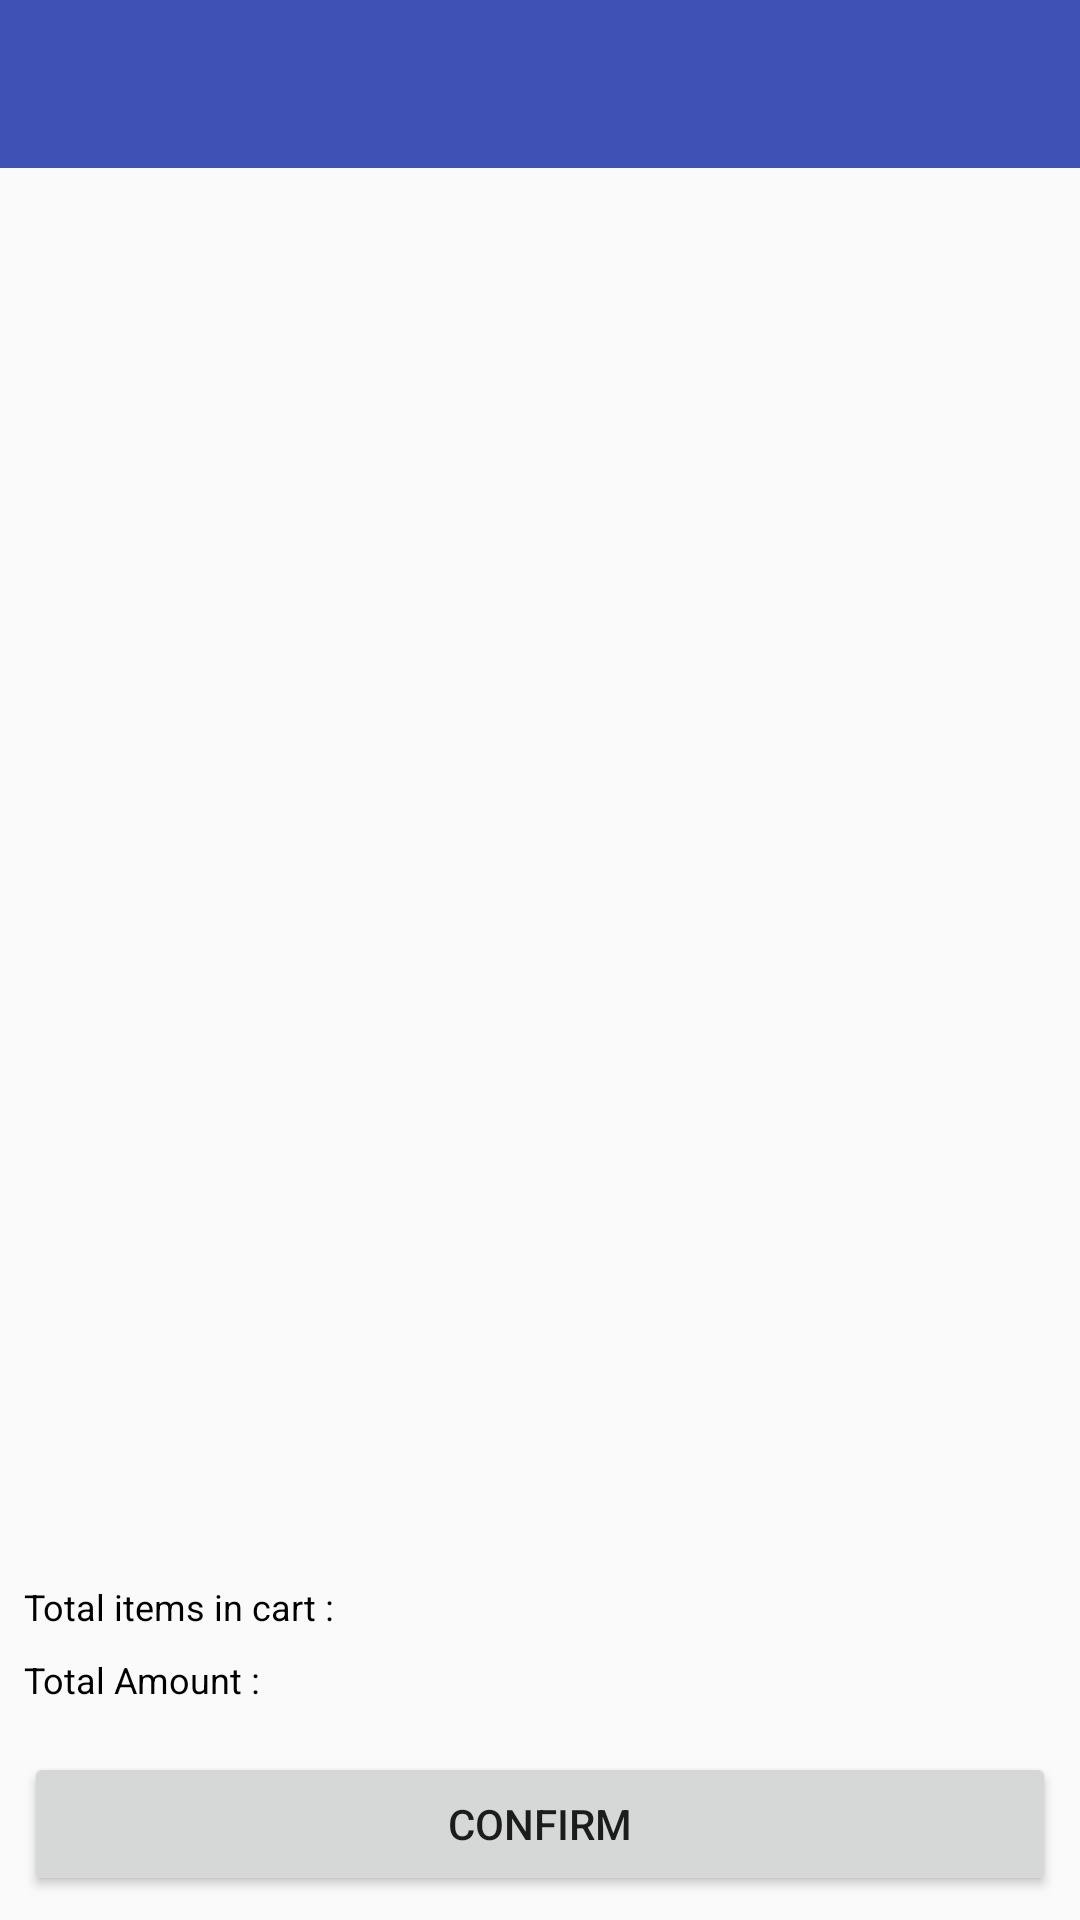

Write the Android layout XML for this screen, with the resource values it uses.
<!-- AndroidManifest.xml: activity theme AppTheme.NoActionBar -->
<!-- res/layout/activity_shopping_cart.xml -->
<?xml version="1.0" encoding="utf-8"?>
<RelativeLayout xmlns:android="http://schemas.android.com/apk/res/android"
    android:orientation="vertical" android:layout_width="match_parent"
    android:layout_height="match_parent">
    <include
        android:id="@+id/layout_toolbar"
        layout="@layout/includes_toolbar"
        android:layout_width="match_parent"
        android:layout_height="wrap_content"
        android:layout_alignParentTop="true"/>

    <android.support.v7.widget.RecyclerView
        android:id="@+id/recycler_cart_list"
        android:layout_width="match_parent"
        android:layout_height="match_parent"
        android:layout_below="@+id/layout_toolbar"
        android:layout_above="@+id/linear_summary_container"
        android:layout_margin="@dimen/margin8"/>

    <LinearLayout
        android:id="@+id/linear_empty_cart"
        android:layout_width="match_parent"
        android:layout_height="match_parent"
        android:orientation="vertical"
        android:layout_below="@+id/layout_toolbar"
        android:layout_above="@+id/linear_summary_container"
        android:visibility="gone"
        android:gravity="center">
        <TextView
            android:layout_width="wrap_content"
            android:layout_height="wrap_content"
            android:textSize="@dimen/text14"
            android:textColor="@color/black"
            android:text="@string/text_cart_no_items" />
    </LinearLayout>

    <LinearLayout
        android:id="@+id/linear_summary_container"
        android:layout_width="match_parent"
        android:layout_height="wrap_content"
        android:layout_above="@+id/linear_foorter"
        android:padding="@dimen/padding8"
        android:orientation="vertical">
        <LinearLayout
            android:layout_width="match_parent"
            android:layout_height="wrap_content"
            android:weightSum="2"
            android:orientation="horizontal">
            <TextView
                android:layout_width="wrap_content"
                android:layout_height="wrap_content"
                android:textSize="@dimen/text12"
                android:textColor="@color/black"
                android:text="@string/text_total_items"
                android:layout_weight="1"/>
            <TextView
                android:id="@+id/text_total_items"
                android:layout_width="wrap_content"
                android:layout_height="wrap_content"
                android:textSize="@dimen/text12"
                android:textColor="@color/black"
                android:gravity="right"
                android:layout_weight="1"/>
        </LinearLayout>

        <LinearLayout
            android:layout_width="match_parent"
            android:layout_height="wrap_content"
            android:weightSum="2"
            android:orientation="horizontal"
            android:layout_marginTop="@dimen/margin8">
            <TextView
                android:layout_width="wrap_content"
                android:layout_height="wrap_content"
                android:textSize="@dimen/text12"
                android:textColor="@color/black"
                android:text="@string/text_total_amount"
                android:layout_weight="1"/>
            <TextView
                android:id="@+id/text_total_amount"
                android:layout_width="wrap_content"
                android:layout_height="wrap_content"
                android:textSize="@dimen/text12"
                android:textColor="@color/black"
                android:gravity="right"
                android:layout_weight="1"/>
        </LinearLayout>
    </LinearLayout>

    <LinearLayout
        android:id="@+id/linear_foorter"
        android:layout_width="match_parent"
        android:layout_height="wrap_content"
        android:orientation="horizontal"
        android:layout_alignParentBottom="true"
        android:padding="@dimen/padding8">
        <Button
            android:id="@+id/button_checkout"
            android:layout_width="match_parent"
            android:layout_height="wrap_content"
            android:text="@string/button_confirm"/>
    </LinearLayout>
</RelativeLayout>
<!-- res/layout/includes_toolbar.xml (included above) -->
<?xml version="1.0" encoding="utf-8"?>
<LinearLayout xmlns:android="http://schemas.android.com/apk/res/android"
    android:orientation="vertical" android:layout_width="match_parent"
    xmlns:app="http://schemas.android.com/apk/res-auto"
    android:layout_height="wrap_content">
    <android.support.v7.widget.Toolbar
        android:id="@+id/toolbar"
        android:layout_width="match_parent"
        android:layout_height="wrap_content"
        android:minHeight="?attr/actionBarSize"
        app:theme="@style/NewActionBar"
        android:background="@color/colorPrimary"
        android:paddingLeft="5dp"
        android:paddingRight="5dp"
        android:gravity="top">
        <RelativeLayout
            android:layout_width="match_parent"
            android:layout_height="wrap_content">
            <TextView
                android:id="@+id/text_toolbar_title"
                android:layout_width="wrap_content"
                android:layout_height="wrap_content"
                android:paddingRight="@dimen/title_padding_right"
                android:layout_centerHorizontal="true"
                android:layout_centerVertical="true"
                android:textSize="@dimen/text16" />
        </RelativeLayout>
    </android.support.v7.widget.Toolbar>
</LinearLayout>
<!-- resources referenced by this layout -->
<resources>
  <color name="black">#000000</color>
  <color name="colorPrimary">#3F51B5</color>
  <dimen name="margin8">8dp</dimen>
  <dimen name="padding8">8dp</dimen>
  <dimen name="text12">12sp</dimen>
  <dimen name="text14">14sp</dimen>
  <dimen name="text16">16sp</dimen>
  <dimen name="title_padding_right">50dp</dimen>
  <string name="button_confirm">Confirm</string>
  <string name="text_cart_no_items">No items on cart.</string>
  <string name="text_total_amount">Total Amount : </string>
  <string name="text_total_items">Total items in cart : </string>
  <style name="NewActionBar" parent="Theme.AppCompat.Light.DarkActionBar">
          <item name="android:textColorPrimary">@color/white</item>
          <item name="android:textColorSecondary">@color/white</item>
          <item name="android:textColor">@color/white</item>
      </style>
  <style name="AppTheme.NoActionBar" parent="Theme.AppCompat.Light.NoActionBar">
          <item name="colorControlNormal">@color/colorPrimary</item>
          <item name="colorControlActivated">@color/colorPrimary</item>
          <item name="colorControlHighlight">@color/colorPrimary</item>
      </style>
  <color name="white">#ffffff</color>
</resources>
